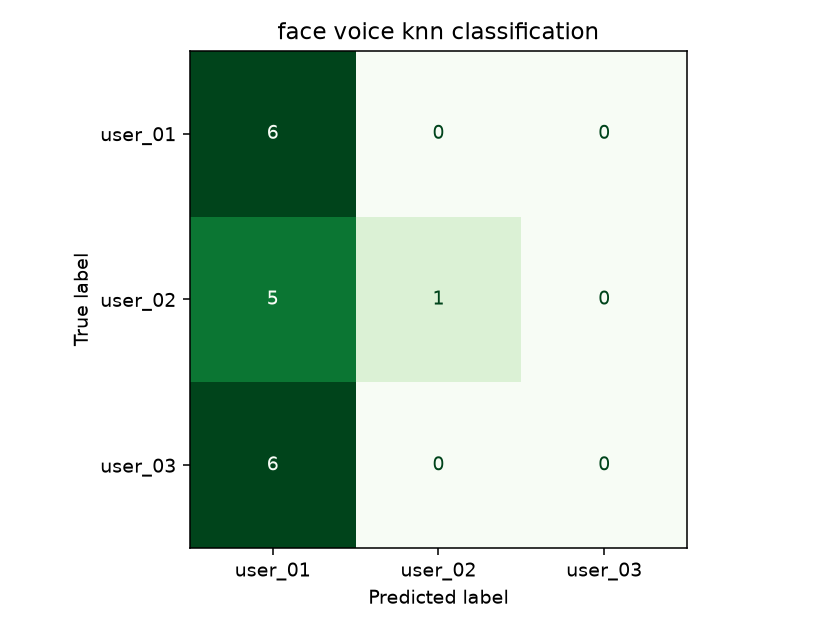

The file beside this chart, header and first rows:
, user_01, user_02, user_03
user_01, 6, 0, 0
user_02, 5, 1, 0
user_03, 6, 0, 0
